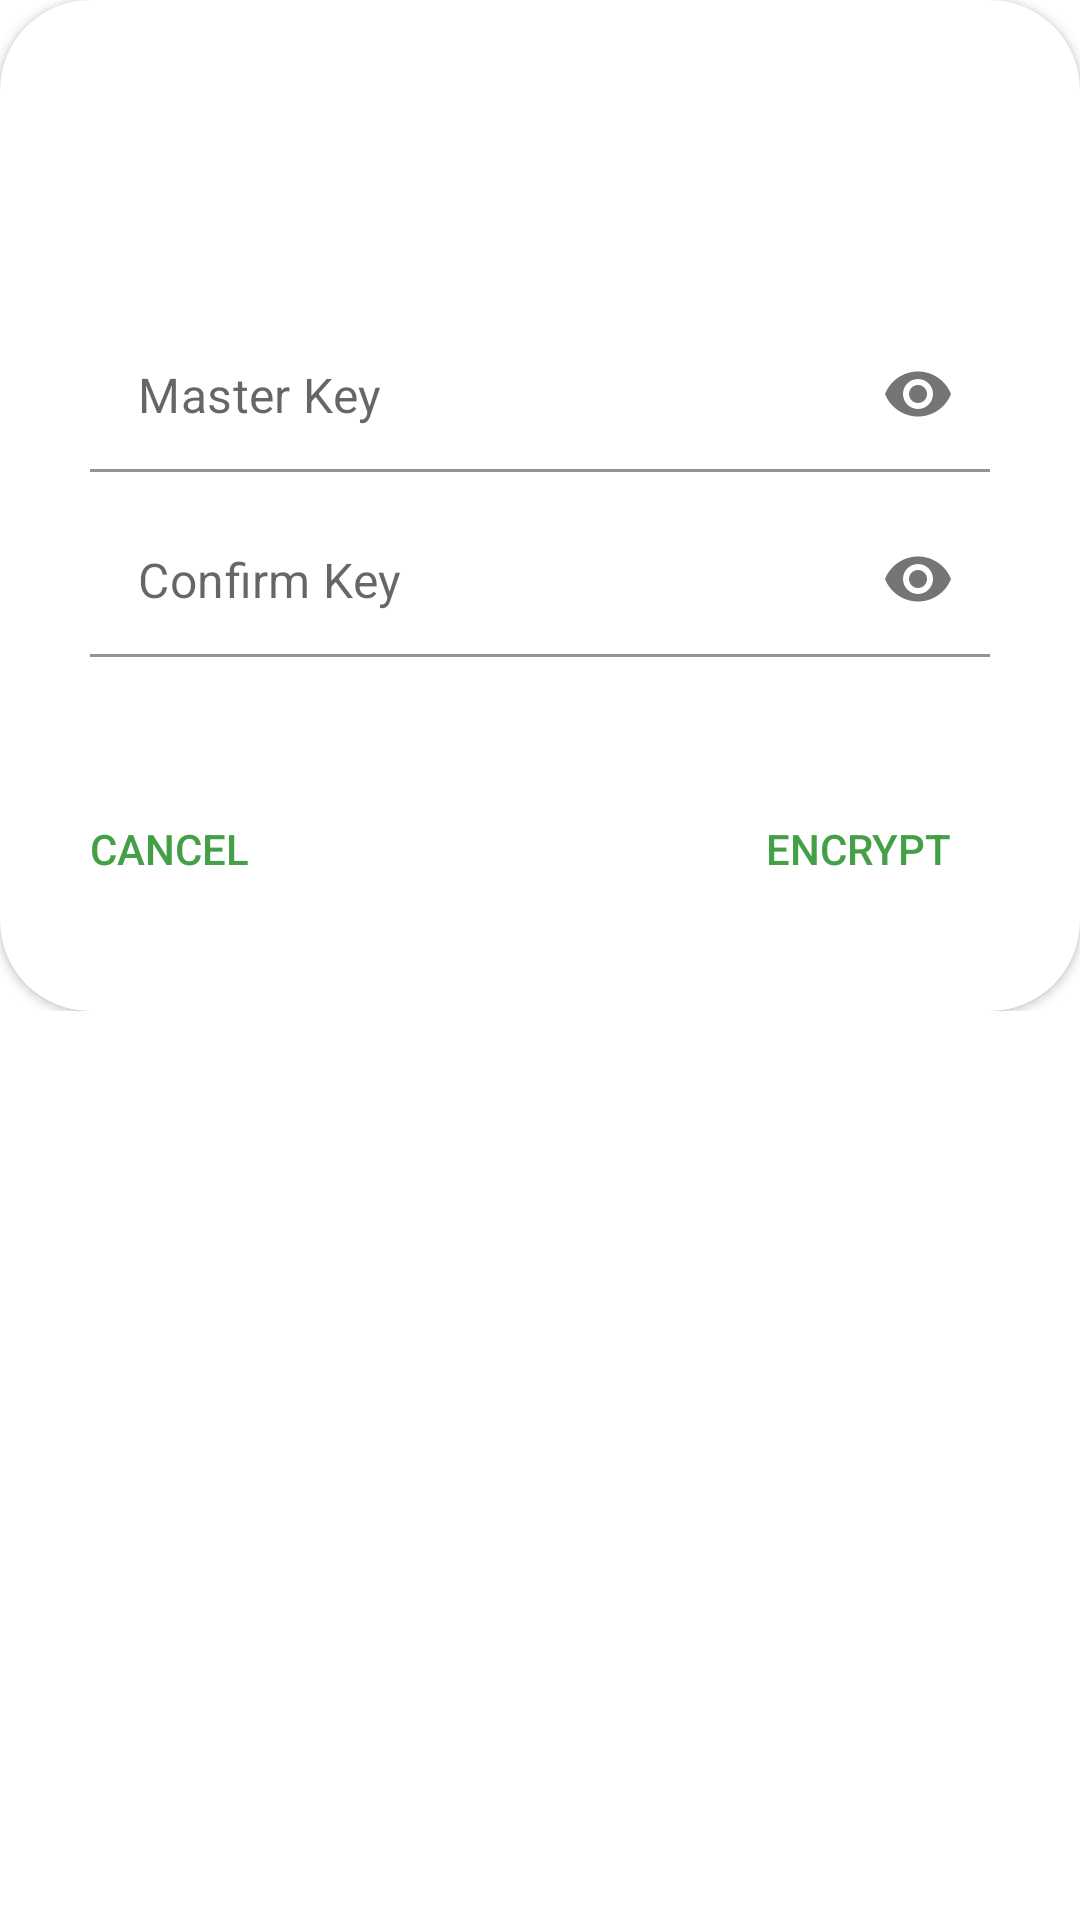

Write the Android layout XML for this screen, with the resource values it uses.
<!-- AndroidManifest.xml: application theme Theme.Encrypto -->
<!-- res/layout/key_dailog.xml -->
<?xml version="1.0" encoding="utf-8"?>
<LinearLayout xmlns:android="http://schemas.android.com/apk/res/android"
    android:orientation="vertical"
    android:layout_width="match_parent"
    android:layout_gravity="center"
    xmlns:app="http://schemas.android.com/apk/res-auto"
    xmlns:tools="http://schemas.android.com/tools"
    android:gravity="center"
    android:layout_height="wrap_content">

    <ScrollView
        android:layout_width="match_parent"
        android:layout_height="match_parent">
        <LinearLayout
            android:layout_width="match_parent"
            android:layout_height="wrap_content"
            android:orientation="vertical">

            <androidx.cardview.widget.CardView
                android:layout_width="match_parent"
                android:layout_height="match_parent"
                app:cardCornerRadius="30dp"
                app:cardBackgroundColor="@color/primarybg"
                android:elevation="20dp"
                >

                <LinearLayout
                    android:layout_width="match_parent"
                    android:layout_height="wrap_content"
                    android:gravity="center"
                    android:orientation="vertical">
                    <TextView
                        android:layout_width="wrap_content"
                        android:layout_height="wrap_content"
                        android:textAlignment="textStart"
                        android:textStyle="bold"
                        android:textSize="16sp"
                        android:layout_marginHorizontal="30dp"
                        android:id="@+id/dailog_text"
                        android:layout_marginTop="30dp"/>
                    <TextView
                        android:layout_width="wrap_content"
                        android:layout_height="wrap_content"
                        android:layout_gravity="start"
                        android:justificationMode="inter_word"
                        android:id="@+id/note_text"
                        android:textStyle="bold|italic"
                        android:textColor="@color/red"
                        android:layout_marginHorizontal="30dp"
                        android:layout_marginTop="5dp"/>

                    <com.google.android.material.textfield.TextInputLayout
                        android:layout_width="match_parent"
                        android:layout_height="wrap_content"
                        android:layout_marginTop="30dp"
                        android:id="@+id/keyRoot"
                        android:layout_marginHorizontal="30dp"
                        android:layout_marginBottom="10dp"
                        android:background="@color/primarybg"
                        app:hintEnabled="false"
                        app:passwordToggleEnabled="true">
                        <EditText
                            android:layout_width="match_parent"
                            android:layout_height="wrap_content"
                            android:id="@+id/key"
                            android:inputType="textPassword"
                            android:maxLines="1"
                            android:hint="@string/master_key"
                            android:background="@color/primarybg"
                            android:padding="15dp"
                            tools:ignore="LabelFor" />
                    </com.google.android.material.textfield.TextInputLayout>

                    <com.google.android.material.textfield.TextInputLayout
                        android:layout_width="match_parent"
                        android:layout_height="wrap_content"
                        android:layout_marginBottom="10dp"
                        android:background="@color/primarybg"
                        android:id="@+id/cnfKeyRoot"
                        android:layout_marginHorizontal="30dp"
                        app:hintEnabled="false"
                        app:passwordToggleEnabled="true">
                        <EditText
                            android:layout_width="match_parent"
                            android:layout_height="wrap_content"
                            android:id="@+id/cnfkey"
                            android:inputType="textPassword"
                            android:maxLines="1"
                            android:hint="@string/confirm_key"
                            android:background="@color/primarybg"
                            android:padding="15dp"/>
                    </com.google.android.material.textfield.TextInputLayout>

                    <LinearLayout
                        android:layout_width="match_parent"
                        android:layout_height="wrap_content"
                        android:orientation="horizontal"
                        android:gravity="end">


                        <androidx.appcompat.widget.AppCompatButton
                            android:layout_width="0dp"
                            android:layout_height="wrap_content"
                            android:text="@string/cancel"
                            android:textColor="#43a047"
                            android:layout_weight="1"
                            android:textAlignment="textStart"
                            android:layout_margin="30dp"
                            android:id="@+id/cancelBtn"
                            android:background="@android:color/transparent"/>
                        <androidx.appcompat.widget.AppCompatButton
                            android:layout_width="wrap_content"
                            android:layout_height="wrap_content"
                            android:text="@string/encrypt"
                            android:textColor="#43a047"
                            android:layout_margin="30dp"
                            android:id="@+id/positiveBtn"
                            android:background="@android:color/transparent"/>

                    </LinearLayout>

                </LinearLayout>
            </androidx.cardview.widget.CardView>

        </LinearLayout>
    </ScrollView>
</LinearLayout>
<!-- resources referenced by this layout -->
<resources>
  <color name="primarybg">@color/white</color>
  <color name="red">#F80808</color>
  <string name="cancel">Cancel</string>
  <string name="confirm_key">Confirm Key</string>
  <string name="encrypt">Encrypt</string>
  <string name="master_key">Master Key</string>
  <style name="Theme.Encrypto" parent="Theme.MaterialComponents.DayNight.NoActionBar">
          
          <item name="colorPrimary">@color/purple_500</item>
          <item name="colorPrimaryVariant">@color/accent1</item>
          <item name="colorOnPrimary">@color/white</item>
          
          <item name="colorSecondary">@color/teal_200</item>
          <item name="colorSecondaryVariant">@color/teal_700</item>
          <item name="colorOnSecondary">@color/black</item>
          
          <item name="android:statusBarColor" tools:targetApi="l">@color/accent1</item>
          
      </style>
  <color name="white">#FFFFFFFF</color>
  <color name="purple_500">#43a047</color>
  <color name="accent1">#43a047</color>
  <color name="teal_200">#FF03DAC5</color>
  <color name="teal_700">#FF018786</color>
  <color name="black">#FF000000</color>
</resources>
